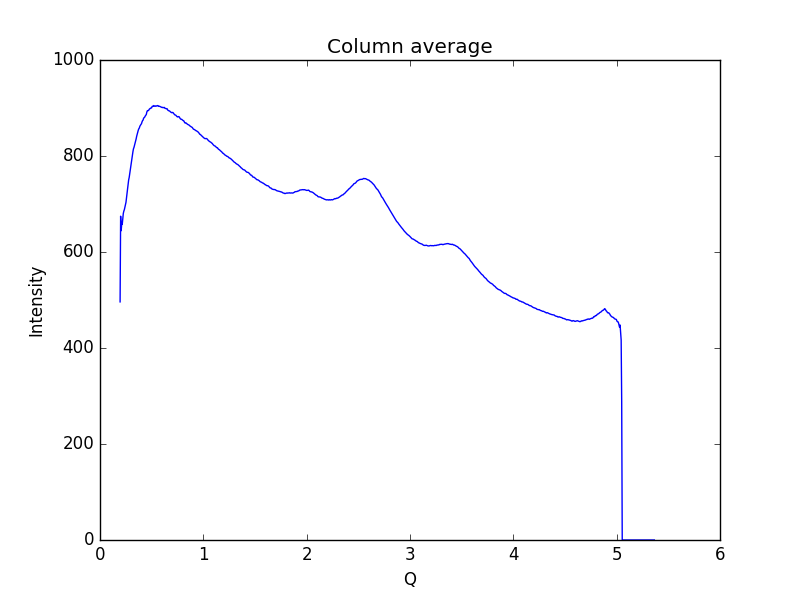

The table this chart was drawn from, first rows:
0.19448614755544588, 496.07
0.1997, 674.6
0.2048, 644.4
0.21, 658.1
0.2152, 657.5
0.2204, 668
0.2255, 680.4
0.2307, 685.2
0.2359, 688.3
0.2411, 693.5
0.2462, 698.6
0.2514, 703.5
0.2566, 712.4
0.2618, 722.9
0.2669, 731.8
0.2721, 741
0.2773, 750.1
0.2825, 755.3
0.2876, 763.1
0.2928, 771
0.298, 777.6
0.3032, 785.5
0.3083, 794.2
0.3135, 801.1
0.3187, 809
0.3239, 815
0.329, 818.1
0.3342, 822.3
0.3394, 826.9
0.3446, 831.7
0.3497, 835.7
0.3549, 841.2
0.3601, 845.5
0.3653, 850.5
0.3704, 853.8
0.3756, 856.7
0.3808, 858.5
0.386, 862.1
0.3911, 864.1
0.3963, 865.8
0.4015, 867.3
0.4067, 871.1
0.4118, 873.7
0.417, 874.9
0.4222, 878.8
0.4274, 879.9
0.4325, 881
0.4377, 883.3
0.4429, 884.8
0.4481, 886.4
0.4532, 891.6
0.4584, 894.4
0.4636, 894.6
0.4688, 894.5
0.4739, 896.2
0.4791, 898.1
0.4843, 898.6
0.4895, 899.9
0.4946, 899.9
0.4998, 900.3
0.505, 903.4
... 939 more rows
